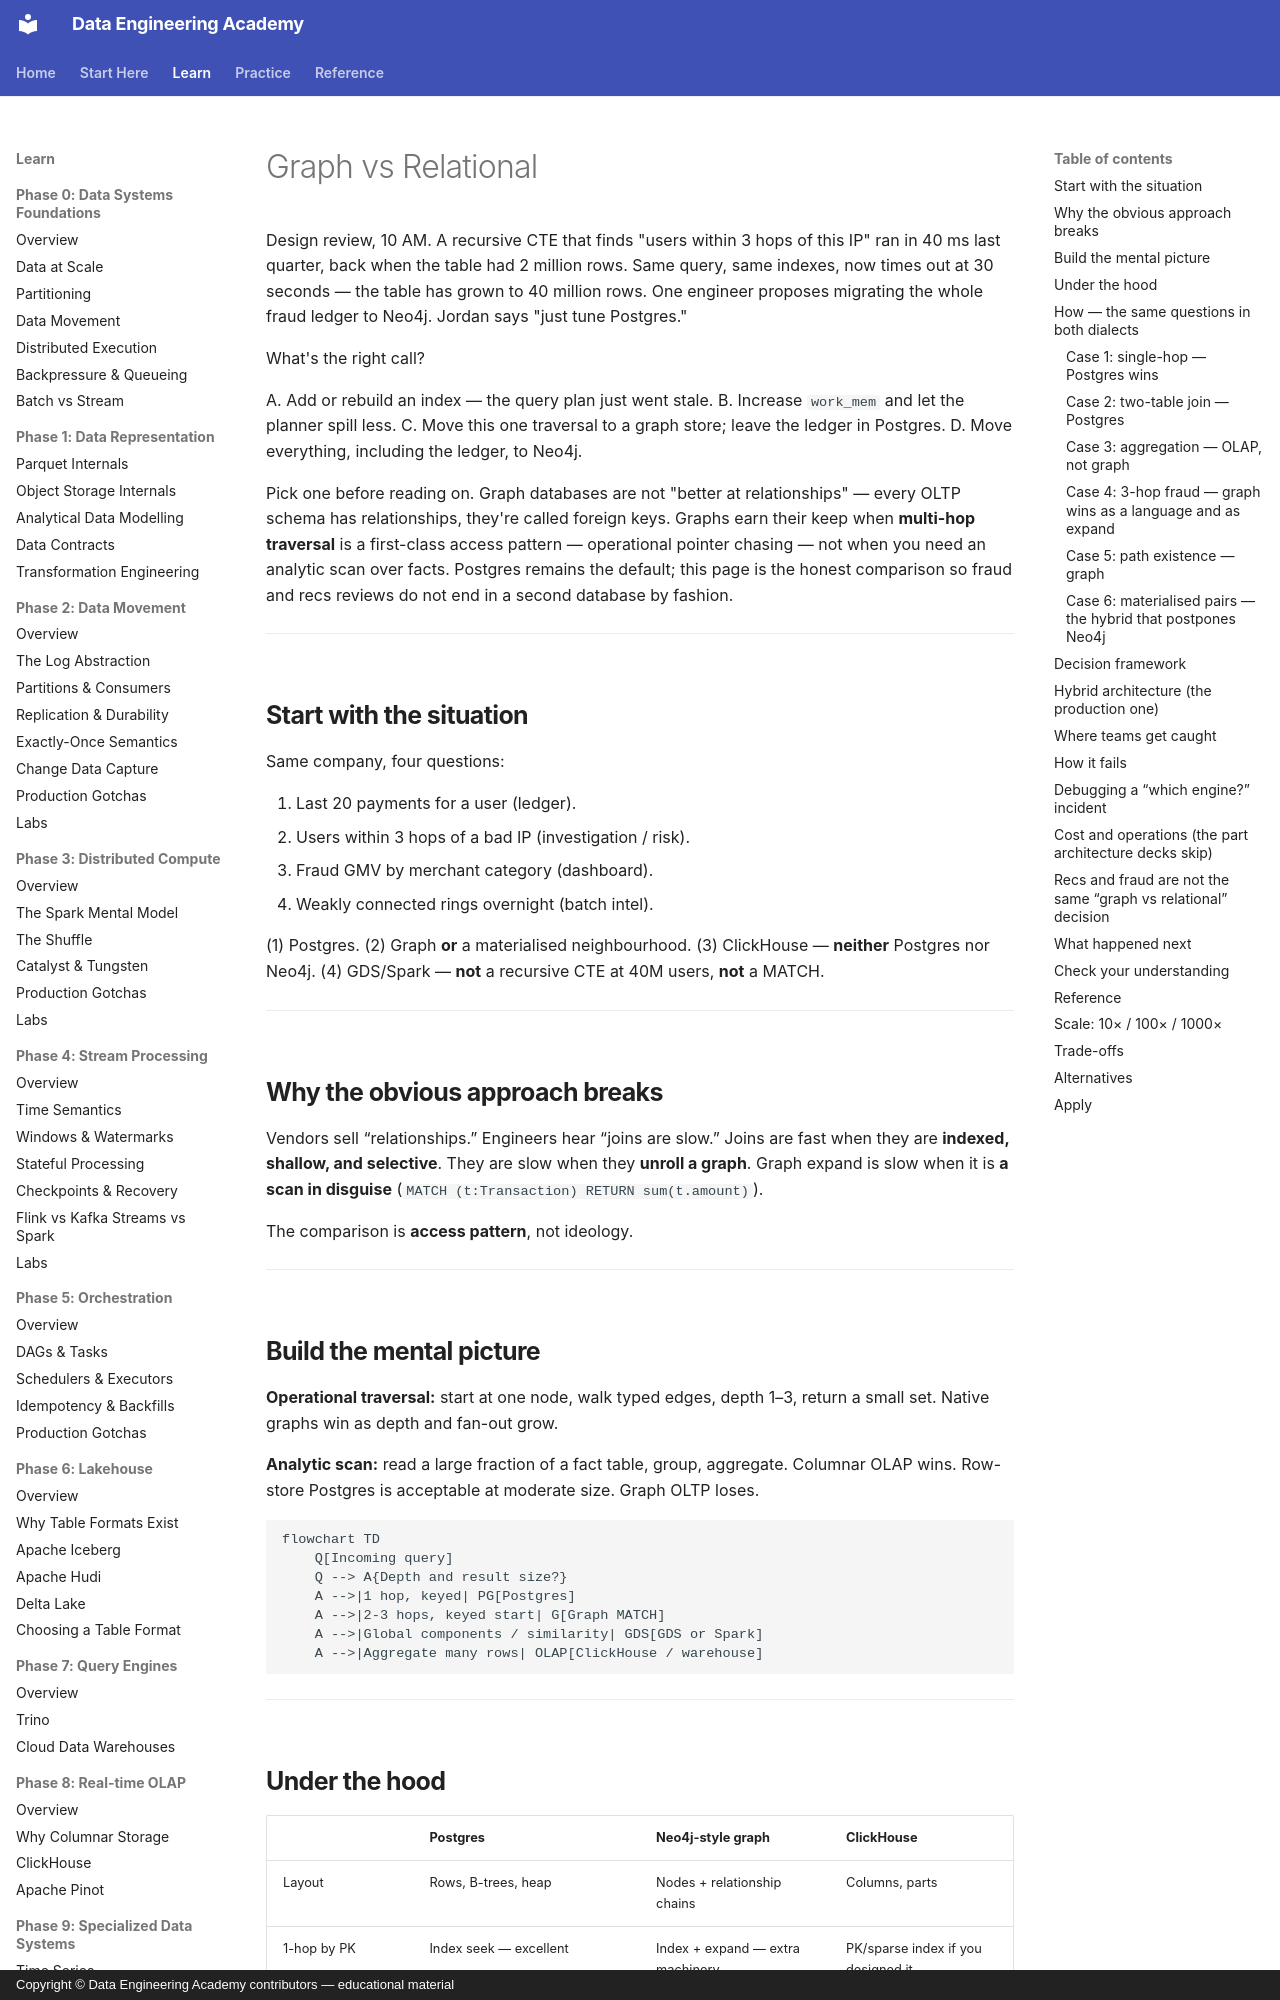

repository: sanketn26/data-engineering · page: graph/graph-vs-relational/index.html · generator: mkdocs · copyright: Copyright © Data Engineering Academy contributors — educational material

---
description: Graph databases versus Postgres for multi-hop traversal, when a recursive CTE that used to run in 40 ms deserves a real graph store instead.
---

# Graph vs Relational

Design review, 10 AM. A recursive CTE that finds "users within 3 hops of this IP" ran in 40 ms last quarter, back when the table had 2 million rows. Same query, same indexes, now times out at 30 seconds — the table has grown to 40 million rows. One engineer proposes migrating the whole fraud ledger to Neo4j. Jordan says "just tune Postgres."

What's the right call?

A. Add or rebuild an index — the query plan just went stale.
B. Increase `work_mem` and let the planner spill less.
C. Move this one traversal to a graph store; leave the ledger in Postgres.
D. Move everything, including the ledger, to Neo4j.

Pick one before reading on. Graph databases are not "better at relationships" — every OLTP schema has relationships, they're called foreign keys. Graphs earn their keep when **multi-hop traversal** is a first-class access pattern — operational pointer chasing — not when you need an analytic scan over facts. Postgres remains the default; this page is the honest comparison so fraud and recs reviews do not end in a second database by fashion.

---

## Start with the situation { #use-case }

Same company, four questions:

1. Last 20 payments for a user (ledger).
2. Users within 3 hops of a bad IP (investigation / risk).
3. Fraud GMV by merchant category (dashboard).
4. Weakly connected rings overnight (batch intel).

(1) Postgres. (2) Graph **or** a materialised neighbourhood. (3) ClickHouse — **neither** Postgres nor Neo4j. (4) GDS/Spark — **not** a recursive CTE at 40M users, **not** a MATCH.

---

## Why the obvious approach breaks { #why-this-is-hard }

Vendors sell “relationships.” Engineers hear “joins are slow.” Joins are fast when they are **indexed, shallow, and selective**. They are slow when they **unroll a graph**. Graph expand is slow when it is **a scan in disguise** (`MATCH (t:Transaction) RETURN sum(t.amount)`).

The comparison is **access pattern**, not ideology.

---

## Build the mental picture { #intuition }

**Operational traversal:** start at one node, walk typed edges, depth 1–3, return a small set. Native graphs win as depth and fan-out grow.

**Analytic scan:** read a large fraction of a fact table, group, aggregate. Columnar OLAP wins. Row-store Postgres is acceptable at moderate size. Graph OLTP loses.

```mermaid
flowchart TD
    Q[Incoming query]
    Q --> A{Depth and result size?}
    A -->|1 hop, keyed| PG[Postgres]
    A -->|2-3 hops, keyed start| G[Graph MATCH]
    A -->|Global components / similarity| GDS[GDS or Spark]
    A -->|Aggregate many rows| OLAP[ClickHouse / warehouse]
```

---
